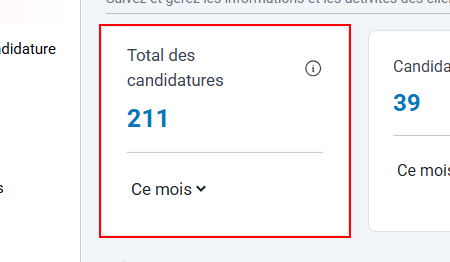
Task: Processus vierge
Workflow: modification_appel_à_candidature

Step 1: find the element in window 'COPA TRANSFORME RDC' (chrome.exe)

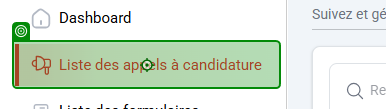
Step 2: click

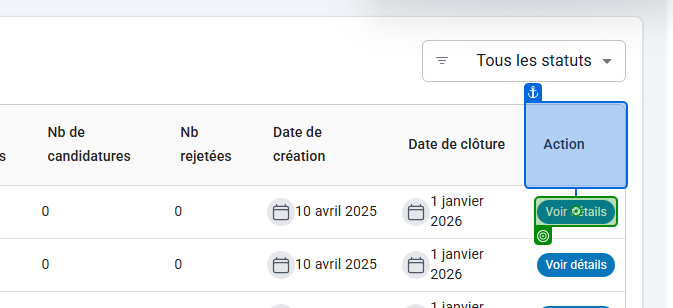
Step 3: click

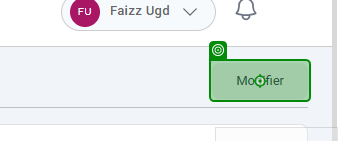
Step 4: click

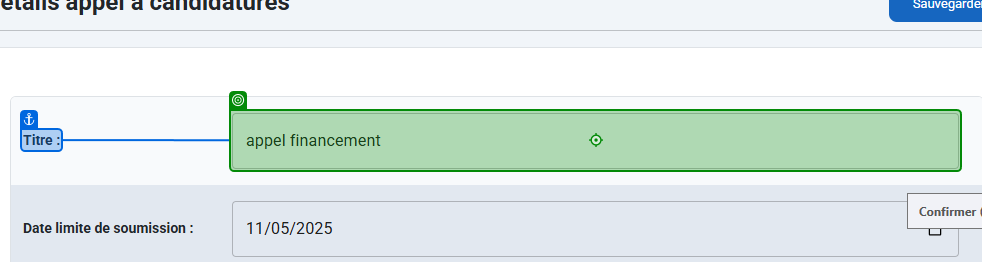
Step 5: type "Appel financement"

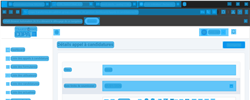
Step 6: CV Screen Scope in window 'COPA TRANSFORME RDC' (chrome.exe)

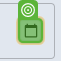
Step 7: CV Click - 'Icon'

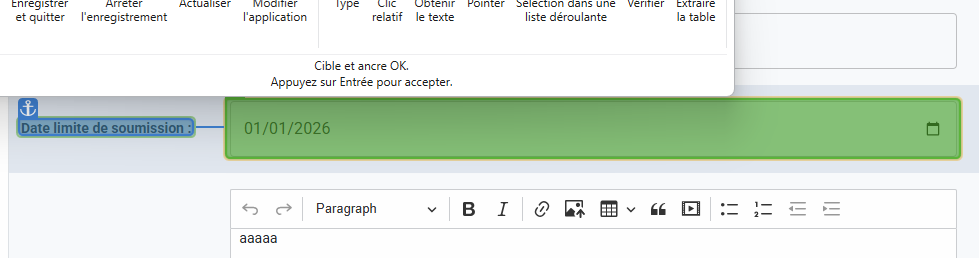
Step 8: type "25/06/2025" into 'Inputbox'

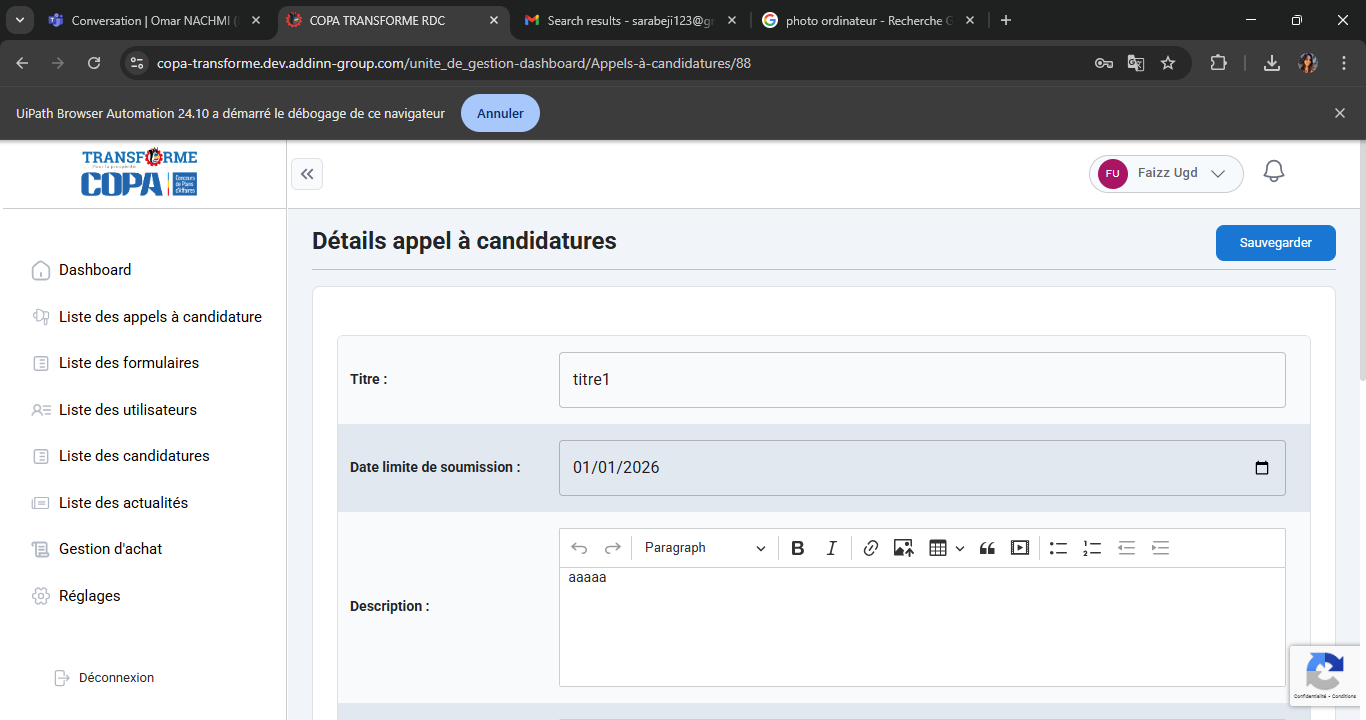
Step 9: CVCache

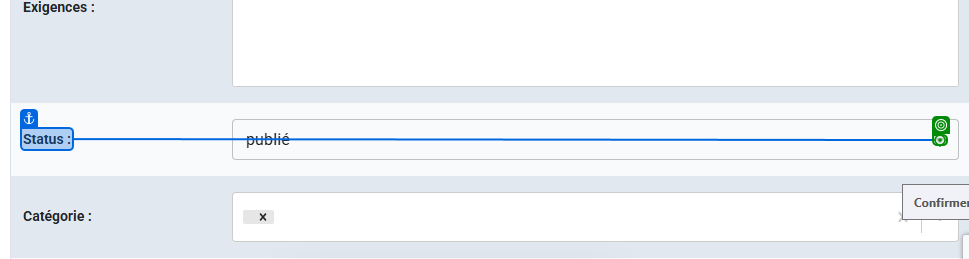
Step 10: click

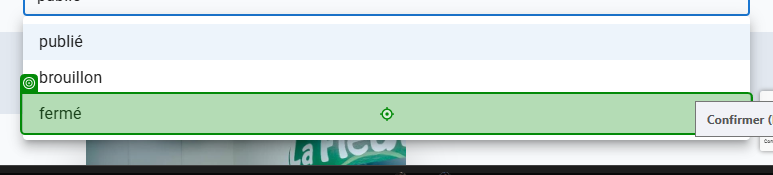
Step 11: click (repeated 2 times)

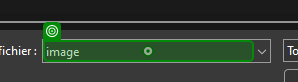
Step 13: type ""C:\Users\[user]\Desktop\image.jpg"" into 'image'

Step 14: click on 'unchecked' (no picture)

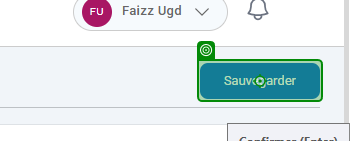
Step 15: click